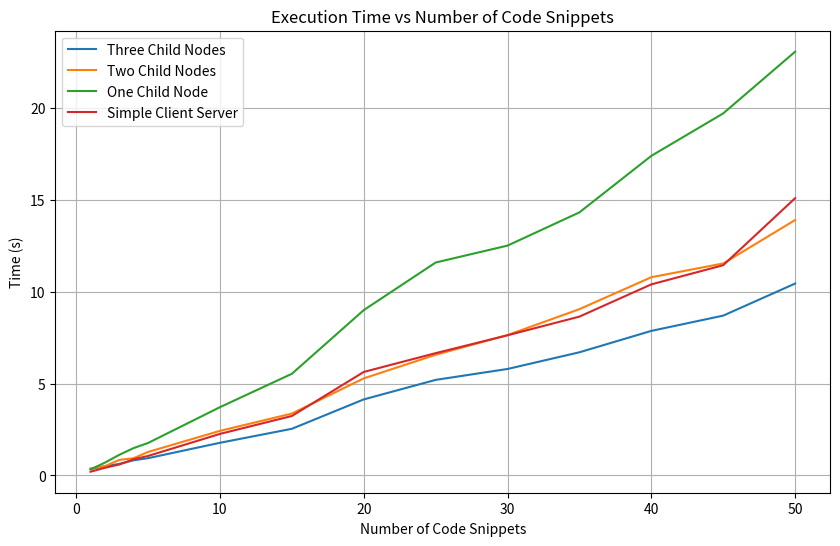

Python code for this plot:
import pandas as pd
import matplotlib.pyplot as plt

data = {
    "Number of Code Snippets": [1, 2, 3, 4, 5, 10, 15, 20, 25, 30, 35, 40, 45, 50],
    "Three Child Nodes (s)": [0.3501551151, 0.5035293102, 0.6302037239, 0.8285336494, 0.9414403439, 1.778853655, 2.539807796, 4.139019489, 5.200880766, 5.79480505, 6.702409506, 7.865920305, 8.69685936, 10.44113159],
    "Two Child Nodes (s)": [0.3819887638, 0.5078246593, 0.848400116, 0.9410083294, 1.280457497, 2.427719116, 3.368513346, 5.283348083, 6.566186905, 7.638847351, 9.049158812, 10.78516746, 11.53465724, 13.89575458],
    "One Child Node(s)": [0.3313879967, 0.7005023956, 1.124480247, 1.492216825, 1.768997908, 3.716583729, 5.532233953, 8.997071743, 11.58589673, 12.50587344, 14.31433225, 17.3888607, 19.69860101, 23.05336523],
    "Simple Client Server (s)": [0.2046720982, 0.4184322357, 0.5987398148, 0.8823461533, 1.062407732, 2.262252331, 3.236248732, 5.632411718, 6.655472517, 7.627613068, 8.643219948, 10.39729571, 11.43959951, 15.08400583]
}

df = pd.DataFrame(data)

plt.figure(figsize=(10, 6))

plt.plot(df["Number of Code Snippets"], df["Three Child Nodes (s)"], label="Three Child Nodes")
plt.plot(df["Number of Code Snippets"], df["Two Child Nodes (s)"], label="Two Child Nodes")
plt.plot(df["Number of Code Snippets"], df["One Child Node(s)"], label="One Child Node")
plt.plot(df["Number of Code Snippets"], df["Simple Client Server (s)"], label="Simple Client Server")

plt.xlabel("Number of Code Snippets")
plt.ylabel("Time (s)")
plt.title("Execution Time vs Number of Code Snippets")
plt.legend()

plt.grid(True)
plt.show()
